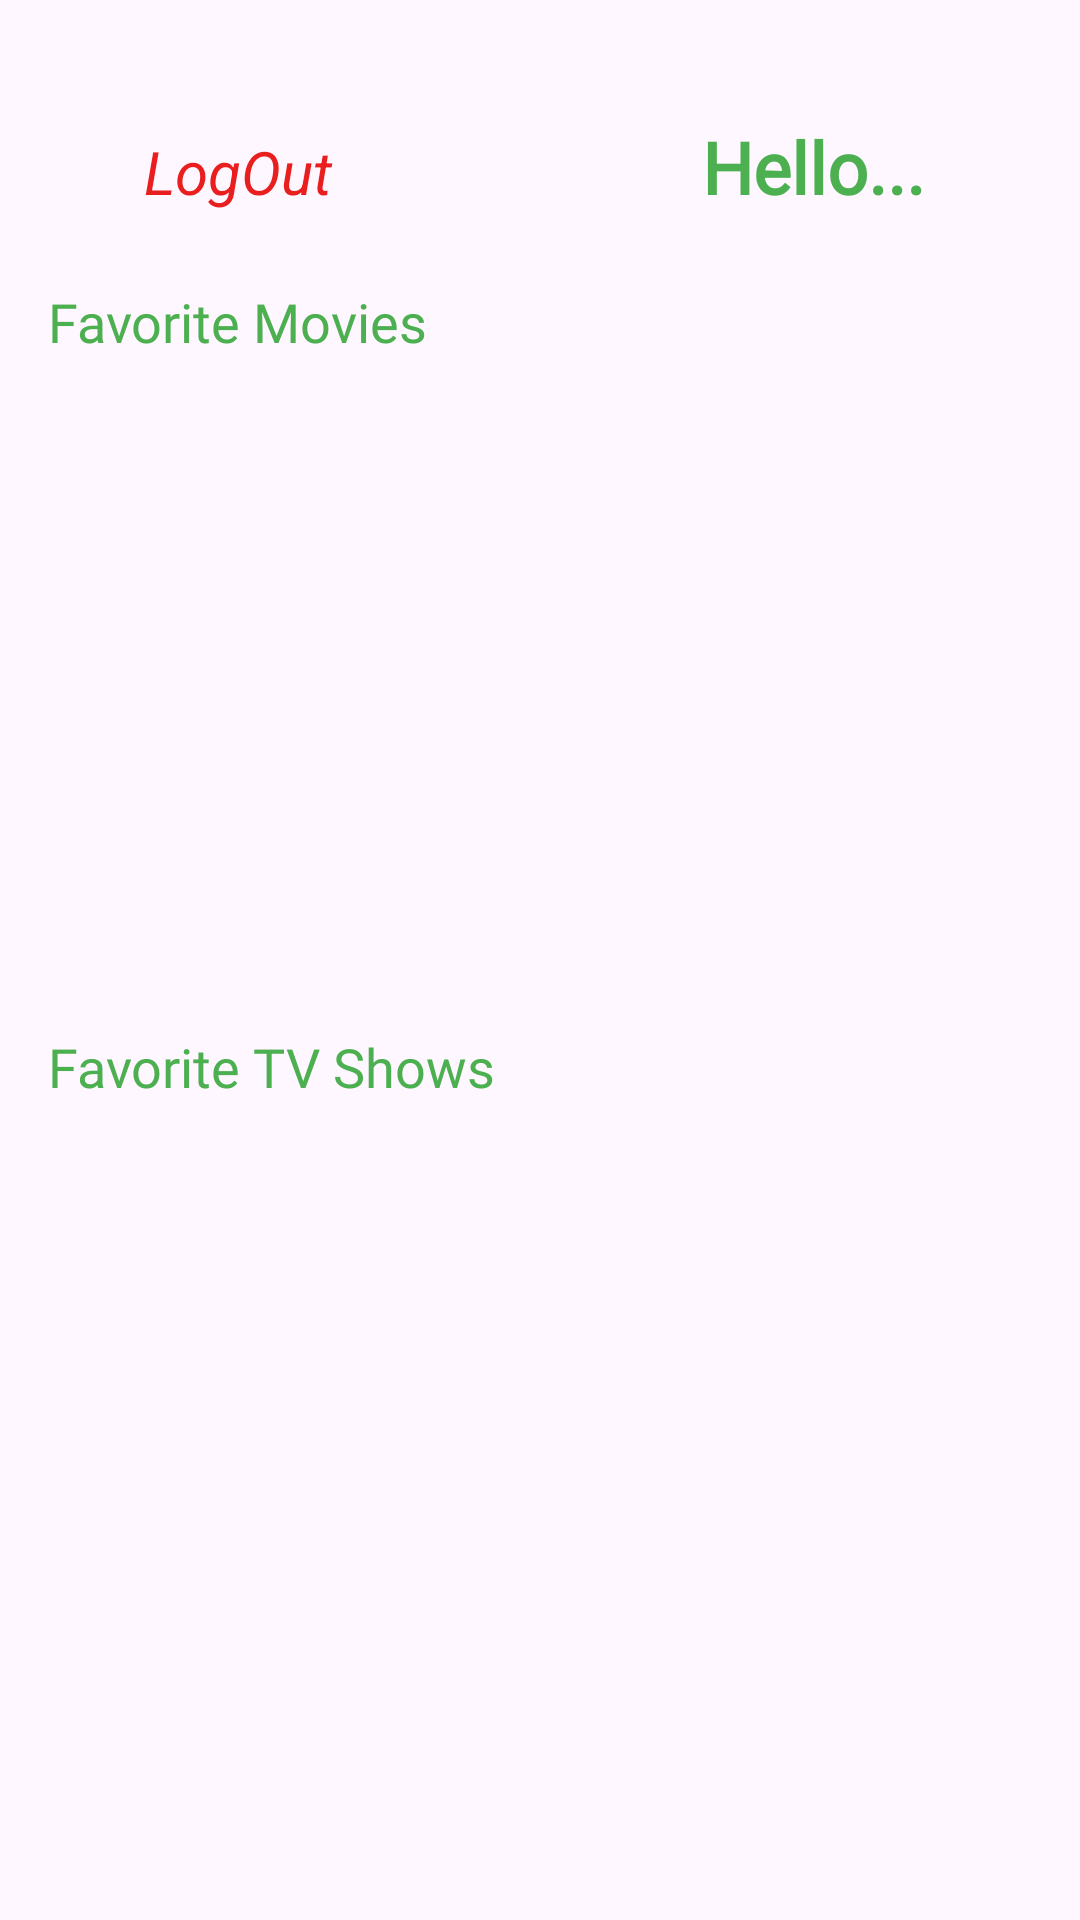

Write the Android layout XML for this screen, with the resource values it uses.
<!-- AndroidManifest.xml: application theme Theme.ProyectoMovieApp -->
<!-- res/layout/fragment_user.xml -->
<?xml version="1.0" encoding="utf-8"?>
<FrameLayout xmlns:android="http://schemas.android.com/apk/res/android"
    xmlns:tools="http://schemas.android.com/tools"
    android:layout_width="match_parent"
    android:layout_height="match_parent"
    tools:context=".fragments.UserFragment">

    <ScrollView
        android:layout_width="match_parent"
        android:layout_height="match_parent">

        <LinearLayout
            android:layout_width="match_parent"
            android:layout_height="match_parent"
            android:orientation="vertical"
            android:padding="16dp">

            <LinearLayout
                android:layout_width="383dp"
                android:layout_height="79dp"
                android:orientation="horizontal">

                <TextView
                    android:id="@+id/logout"
                    android:layout_width="wrap_content"
                    android:layout_height="wrap_content"
                    android:layout_weight="1"
                    android:clickable="true"
                    android:gravity="center"
                    android:text="LogOut"
                    android:textColor="#E91E1E"
                    android:textSize="20sp"
                    android:textStyle="italic" />

                <TextView
                    android:id="@+id/hello"
                    android:layout_width="256dp"
                    android:layout_height="match_parent"
                    android:fontFamily="@font/anton"
                    android:gravity="center"
                    android:maxLines="3"
                    android:minLines="1"
                    android:text="Hello..."
                    android:textAlignment="center"
                    android:textColor="#4CAF50"
                    android:textSize="24sp"
                    android:textStyle="bold" />
            </LinearLayout>

            <TextView
                android:id="@+id/text1"
                android:layout_width="wrap_content"
                android:layout_height="wrap_content"
                android:fontFamily="@font/anton"
                android:text="Favorite Movies"
                android:textColor="#4CAF50"
                android:textSize="18sp" />

            <androidx.recyclerview.widget.RecyclerView
                android:id="@+id/favorite_movies_recyclerview"
                android:layout_width="match_parent"
                android:layout_height="200dp"
                android:layout_marginTop="8dp" />

            <Button
                android:id="@+id/loginButton"
                android:layout_width="238dp"
                android:layout_height="wrap_content"
                android:layout_gravity="center"
                android:text="Login now"
                android:visibility="gone" />

            <TextView
                android:id="@+id/text3"
                android:layout_width="wrap_content"
                android:layout_height="wrap_content"
                android:layout_marginTop="16dp"
                android:fontFamily="@font/anton"
                android:text="Favorite TV Shows"
                android:textColor="#4CAF50"
                android:textSize="18sp" />

            <androidx.recyclerview.widget.RecyclerView
                android:id="@+id/favorite_tv_recyclerview"
                android:layout_width="match_parent"
                android:layout_height="200dp"
                android:layout_marginTop="8dp" />

        </LinearLayout>

    </ScrollView>

</FrameLayout>
<!-- resources referenced by this layout -->
<resources>
  <style name="Theme.ProyectoMovieApp" parent="Base.Theme.ProyectoMovieApp" />
  <style name="Base.Theme.ProyectoMovieApp" parent="Theme.Material3.DayNight.NoActionBar">
          
          
      </style>
</resources>
